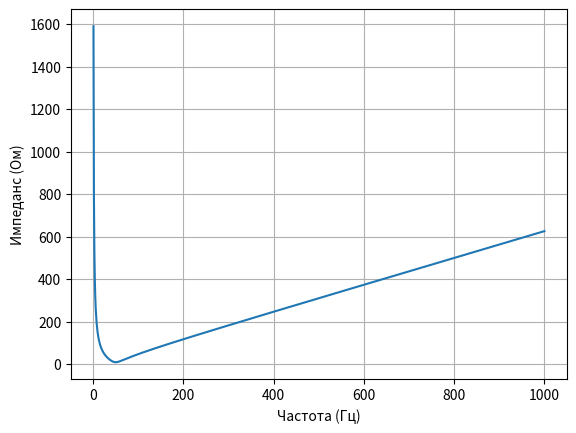

Here is the Python script that generated this plot:
import numpy as np
import matplotlib.pyplot as plt

R = 10
L = 0.1
C = 100e-6
f = np.linspace(1, 1000, 1000)  # Начинаем с 1 Гц, чтобы избежать деления на 0
X_L = 2 * np.pi * f * L
X_C = 1 / (2 * np.pi * f * C)
Z = np.sqrt(R**2 + (X_L - X_C)**2)
plt.plot(f, Z)
plt.xlabel('Частота (Гц)')
plt.ylabel('Импеданс (Ом)')
plt.grid()
plt.show()

